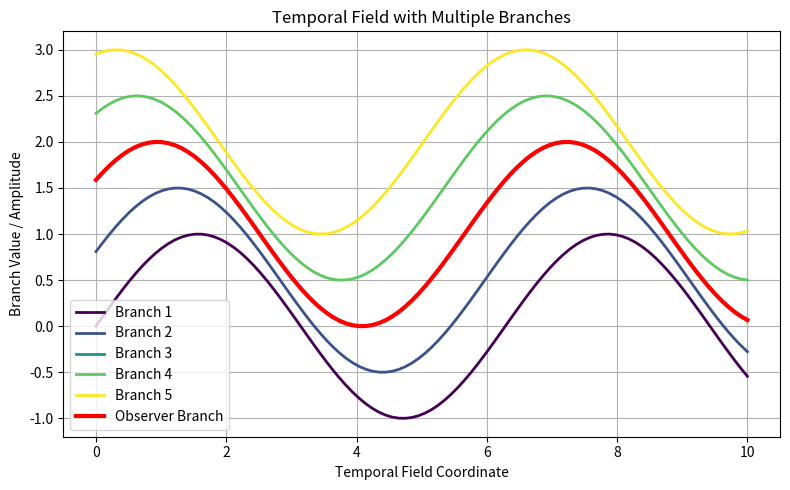
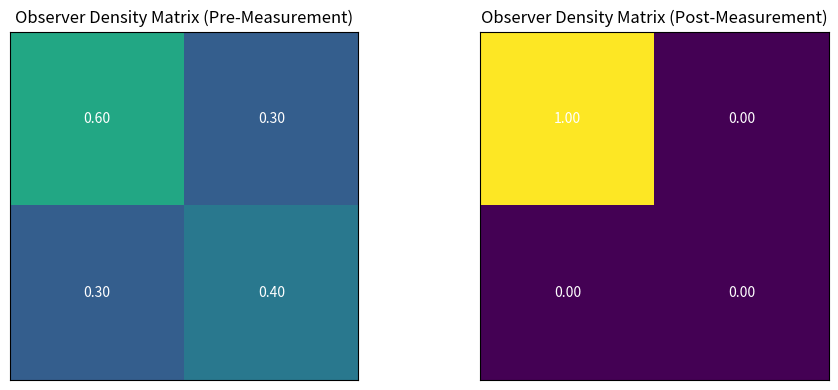
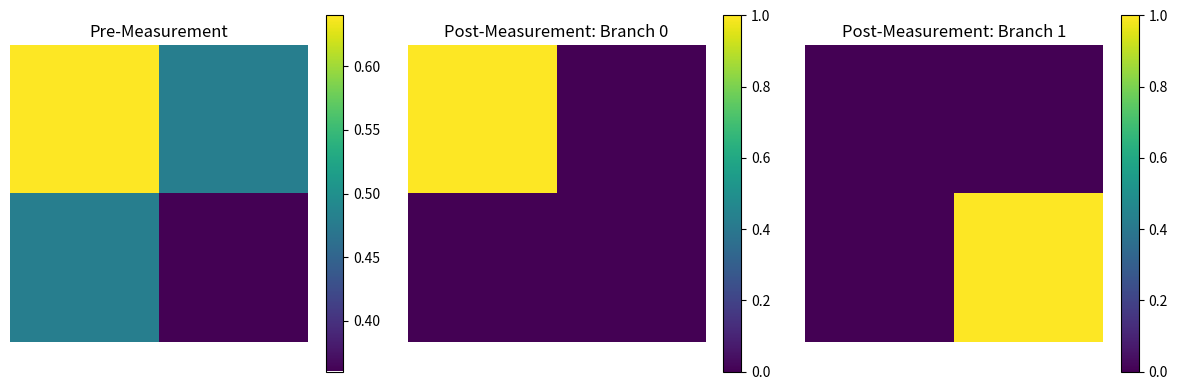

The matplotlib source for these figures, in order:
import matplotlib.pyplot as plt
import numpy as np

# Number of temporal branches
n_branches = 5
x = np.linspace(0, 10, 100)  # timeline
colors = plt.cm.viridis(np.linspace(0, 1, n_branches))

plt.figure(figsize=(8,5))

# Plot temporal branches as curves
for i, c in enumerate(colors):
    y = np.sin(x + i*np.pi/10) + i*0.5
    plt.plot(x, y, color=c, label=f'Branch {i+1}', linewidth=2)

# Highlight observer branch
plt.plot(x, np.sin(x + 2*np.pi/10) + 2*0.5, color='red', linewidth=3, label='Observer Branch')

plt.xlabel("Temporal Field Coordinate")
plt.ylabel("Branch Value / Amplitude")
plt.title("Temporal Field with Multiple Branches")
plt.legend()
plt.grid(True)
plt.tight_layout()
plt.show()
##################################################################################
# Figure 2

import matplotlib.pyplot as plt
import numpy as np

# Pre-measurement density matrix (example 2x2)
rho_pre = np.array([[0.6, 0.3],
                    [0.3, 0.4]])

# Post-measurement density matrix (observer collapses to branch 0)
rho_post = np.array([[1, 0],
                     [0, 0]])

fig, axs = plt.subplots(1, 2, figsize=(10,4))

# Pre-measurement
im0 = axs[0].imshow(rho_pre, cmap='viridis', vmin=0, vmax=1)
axs[0].set_title("Observer Density Matrix (Pre-Measurement)")
axs[0].set_xticks([])  # remove x-axis ticks
axs[0].set_yticks([])  # remove y-axis ticks
for i in range(2):
    for j in range(2):
        axs[0].text(j, i, f"{rho_pre[i,j]:.2f}", ha='center', va='center', color='white')

# Post-measurement
im1 = axs[1].imshow(rho_post, cmap='viridis', vmin=0, vmax=1)
axs[1].set_title("Observer Density Matrix (Post-Measurement)")
axs[1].set_xticks([])  # remove x-axis ticks
axs[1].set_yticks([])  # remove y-axis ticks
for i in range(2):
    for j in range(2):
        axs[1].text(j, i, f"{rho_post[i,j]:.2f}", ha='center', va='center', color='white')

plt.tight_layout()
plt.show()

##################################################################################
# Figure 3

# Qubit amplitudes (example)
alpha0 = 0.8
alpha1 = 0.6

# Pre-measurement density matrix
rho_pre = np.array([[abs(alpha0)**2, alpha0*np.conj(alpha1)],
                    [alpha1*np.conj(alpha0), abs(alpha1)**2]])

# Post-measurement density matrices
rho_post_0 = np.array([[1, 0],
                       [0, 0]])
rho_post_1 = np.array([[0, 0],
                       [0, 1]])

# Plotting
fig, axs = plt.subplots(1, 3, figsize=(12, 4))

cmap = 'viridis'

im0 = axs[0].imshow(rho_pre.real, cmap=cmap)
axs[0].set_title('Pre-Measurement')
axs[0].axis('off')
fig.colorbar(im0, ax=axs[0])

im1 = axs[1].imshow(rho_post_0, cmap=cmap)
axs[1].set_title('Post-Measurement: Branch 0')
axs[1].axis('off')
fig.colorbar(im1, ax=axs[1])

im2 = axs[2].imshow(rho_post_1, cmap=cmap)
axs[2].set_title('Post-Measurement: Branch 1')
axs[2].axis('off')
fig.colorbar(im2, ax=axs[2])

plt.tight_layout()
plt.show()
